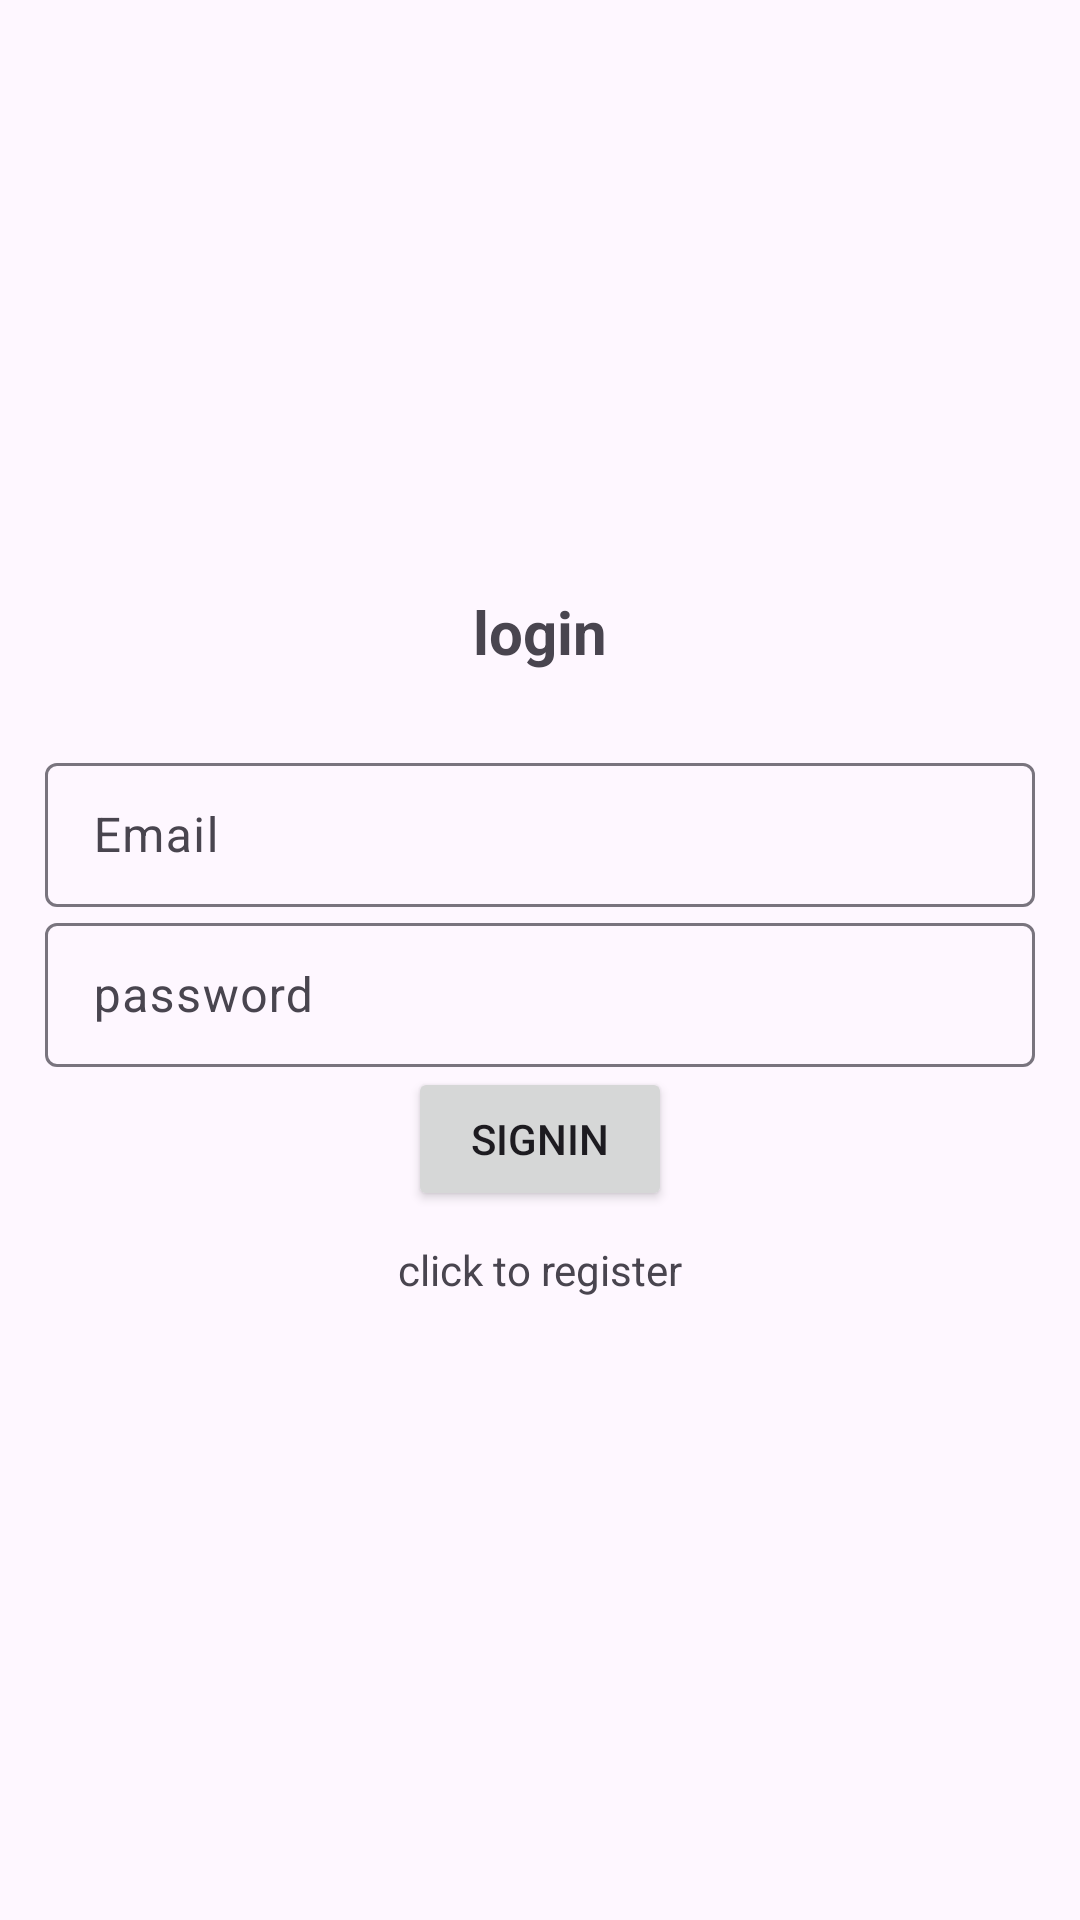

Android layout source for this screen:
<!-- AndroidManifest.xml: application theme Theme.Material3.DayNight -->
<!-- res/layout/activity_login.xml -->
<?xml version="1.0" encoding="utf-8"?>
<LinearLayout xmlns:android="http://schemas.android.com/apk/res/android"
    xmlns:app="http://schemas.android.com/apk/res-auto"
    xmlns:tools="http://schemas.android.com/tools"
    android:layout_width="match_parent"
    android:gravity="center"
    android:orientation="vertical"
    android:layout_height="match_parent"
    android:padding="15dp"
    tools:context=".login">

    <TextView
        android:text="@string/login"
        android:textSize="20sp"
        android:textStyle="bold"
        android:layout_marginBottom="25dp"
        android:gravity="center"
        android:layout_width="match_parent"
        android:layout_height="wrap_content"/>
    <com.google.android.material.textfield.TextInputLayout
        android:layout_width="match_parent"
        android:layout_height="wrap_content">

        <com.google.android.material.textfield.TextInputEditText
            android:id="@+id/email"
            android:hint="@string/email"
            android:layout_width="match_parent"
            android:layout_height="48dp"/>
    </com.google.android.material.textfield.TextInputLayout>
    <com.google.android.material.textfield.TextInputLayout
        android:layout_width="match_parent"
        android:layout_height="wrap_content">
        <com.google.android.material.textfield.TextInputEditText
            android:id="@+id/password"
            android:hint="@string/password"
            android:layout_width="match_parent"
            android:layout_height="48dp"/>

    </com.google.android.material.textfield.TextInputLayout>

    <Button
        android:id="@+id/btn_login"
        android:text="@string/signin"
        android:layout_width="wrap_content"
        android:layout_height="48dp"/>
    <TextView
        android:id="@+id/registerNow"
        android:layout_width="match_parent"
        android:layout_height="wrap_content"
        android:text="@string/click_to_register"
        android:padding="10dp"
        android:gravity="center"/>
</LinearLayout>
<!-- resources referenced by this layout -->
<resources>
  <string name="click_to_register">click to register</string>
  <string name="email">Email</string>
  <string name="login">login</string>
  <string name="password">password</string>
  <string name="signin">Signin</string>
</resources>
